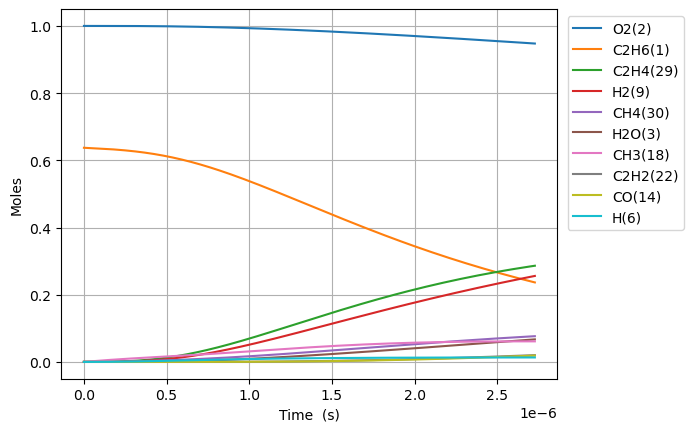

The data file committed next to this chart (first rows):
Time (s), Volume (m^3), N2, Ne, C2H6(1), O2(2), H2O(3), C(4), CH(5), CH3(18), C2H5(31), CH4(30), C2H4(29), H(6), H2(9), C2H3(28), C2H2(22), HO2(12), CH3O2(36), C2H5O2(40), OH(8), O(7), CH2O(19), H2O2(13)
0.0, 0.7853, 3.76, 0.0, 0.6374, 1.0, 0.0, 0.0, 0.0, 0.0, 0.0, 0.0, 0.0, 0.0, 0.0, 0.0, 0.0, 0.0, 0.0, 0.0, 0.0, 0.0, 0.0, 0.0
6.620101638511535e-21, 0.7853, 3.76, 0.0, 0.6374, 1.0, 3.663957901830317e-45, 1.1070770886891302e-56, 3.4510517491822756e-36, 2.783863539390299e-16, 8.297677266978727e-19, 2.0658890974963526e-30, 1.9867019011957154e-31, 4.657209147529249e-19, 4.720208229325066e-32, 8.37770777799123e-51, 6.524110496833939e-64, 3.6404681194318e-19, 8.622273912942049e-33, 1.2293221899330778e-34, 3.1318151859242336e-32, 5.689157644063996e-25, 2.6586304741010483e-32, 2.167774279932657e-34
1.85362845878323e-20, 0.7853, 3.76, 0.0, 0.6374, 1.0, 4.349851576782095e-44, 1.314321919979005e-55, 2.0844352565044857e-35, 7.794817910292769e-16, 2.3233496347602467e-18, 1.247797014887788e-29, 1.199967948324886e-30, 1.304018561308663e-18, 2.851005770513203e-31, 9.946014674111057e-50, 1.4594174217109613e-62, 1.0193310734409054e-18, 5.207853443414538e-32, 7.425106027203682e-34, 1.8916163722982303e-31, 1.5929641737583983e-24, 1.6058128063572777e-31, 1.3093356650793196e-33
4.236865048647382e-20, 0.7853, 3.76, 0.0, 0.6374, 1.0, 4.270710403508771e-43, 1.2904090554344614e-54, 1.0035658486597924e-34, 1.7816726652097427e-15, 5.310513450909804e-18, 6.007605495519249e-29, 5.777329128717246e-30, 2.9806138544220303e-18, 1.3726365530890224e-30, 9.765056186267438e-49, 2.8835628924780972e-61, 2.329899596436361e-18, 2.5073572538798587e-31, 3.574868928337227e-33, 9.107318560667565e-31, 3.641061126144317e-24, 7.731297418689514e-31, 6.303887606044082e-33
9.003338228375687e-20, 0.7853, 3.76, 0.0, 0.6374, 1.0, 3.7773951191635676e-42, 1.1413521971316032e-53, 4.382835721436551e-34, 3.786054413570561e-15, 1.1284841083308154e-17, 2.6236791538202164e-28, 2.5231114145599996e-29, 6.33380444065633e-18, 5.9946644512561926e-30, 8.637081611298189e-48, 5.131146099155837e-60, 4.9510366424272926e-18, 1.0950287869398279e-30, 1.5612391812272398e-32, 3.977405286123662e-30, 7.73725556564383e-24, 3.376460702112116e-30, 2.753073335514386e-32
1.8536284587832296e-19, 0.7853, 3.76, 0.0, 0.6374, 1.0, 3.1751282549312787e-41, 9.5937529502736e-53, 1.8297476373939985e-33, 7.79481791029175e-15, 2.3233496348501807e-17, 1.0953343994924297e-27, 1.0533493480512648e-28, 1.304018561315519e-17, 2.502654403200171e-29, 7.259987517986213e-47, 8.654427880864011e-59, 1.0193310734409237e-17, 4.571529628607566e-30, 6.517866251135257e-32, 1.6604884115769247e-29, 1.592964658355357e-23, 1.4096058773717814e-29, 1.1493539232202151e-31
3.760217730674552e-19, 0.7853, 3.76, 0.0, 0.6374, 1.0, 2.603161997311954e-40, 7.865538326799193e-52, 7.475116130608747e-33, 1.581234490373233e-14, 4.7130806880476905e-17, 4.474798420739843e-27, 4.303275786381744e-28, 2.6452947958273957e-17, 1.0224159833149035e-28, 5.952176398007497e-46, 1.4214923783769e-57, 2.0677858918373453e-17, 1.8676190186098517e-29, 2.662761036375845e-31, 6.783636965318445e-29, 3.2314437175015886e-23, 5.758699952150666e-29, 4.695485801304655e-31
7.573396274457197e-19, 0.7853, 3.76, 0.0, 0.6374, 1.0, 2.108108085233025e-39, 6.369716910285101e-51, 3.021561456736728e-32, 3.184739889060629e-14, 9.49254279507783e-17, 1.808785067533784e-26, 1.7394528764478575e-27, 5.327847264899568e-17, 4.132768874852813e-28, 4.8202267689831644e-45, 2.30430040220718e-56, 4.1646955286303195e-17, 7.549214679689641e-29, 1.0763305848281913e-30, 2.7420545224048635e-28, 6.508405258051192e-23, 2.3277585943619397e-28, 1.8979904352459194e-30
1.5199753362022486e-18, 0.7853, 3.76, 0.0, 0.6374, 1.0, 1.6967887915599848e-38, 5.12690239531297e-50, 1.2149565723798281e-31, 6.391750686432545e-14, 1.905146701167858e-16, 7.273045203292075e-26, 6.994263513342433e-27, 1.0692952203237587e-16, 1.6617681880347042e-27, 3.879737855993295e-44, 3.711004762042035e-55, 8.35851480221679e-17, 3.0355060199530903e-28, 4.3278779431688356e-30, 1.1025680634647798e-27, 1.3062342028178952e-22, 9.35981492948406e-28, 7.631736063469586e-30
3.0452467537153065e-18, 0.7853, 3.76, 0.0, 0.6374, 1, 1.3615661465222658e-37, 4.1140164084693845e-49, 4.872519257338665e-31, 1.280577228116487e-13, 3.816931545504197e-16, 2.916816421414284e-25, 2.805012495783929e-26, 2.1423162080688323e-16, 6.664433678281601e-27, 3.11324529539193e-43, 5.956984512793022e-54, 1.6746153349391816e-16, 1.2173736802478235e-27, 1.7356726245342687e-29, 4.421791070110552e-27, 2.6170270324548683e-22, 3.753704414755364e-27, 3.060667499187589e-29
6.0957895887414216e-18, 0.7853, 3.76, 0.0, 0.6374, 1, 1.0909097991358289e-36, 3.2962196357122494e-48, 1.9515491950743113e-30, 2.5633815470583484e-13, 7.640501238241635e-16, 1.1682479719301639e-24, 1.123468085745189e-25, 4.288358183868858e-16, 2.669249621681311e-26, 2.4943847304943837e-42, 9.546707784083946e-53, 3.352143044375023e-16, 4.8758445077629914e-27, 6.951743720489952e-29, 1.7710228220178258e-26, 5.238634594174498e-22, 1.5034396877908927e-26, 1.2258634353642788e-28
1.2196875258793652e-17, 0.7853, 3.76, 0.0, 0.6374, 1, 8.733911593786675e-36, 2.6389802521068263e-47, 7.811282660990457e-30, 5.128990184923661e-13, 1.5287640639975545e-15, 4.67603642978134e-24, 4.496800190774619e-25, 8.580442136708428e-16, 1.0683954753759109e-25, 1.9970244855986298e-41, 1.5287170965655324e-51, 6.707198463250048e-16, 1.9516084843532924e-26, 2.7825091665076033e-28, 7.088706706731767e-26, 1.0481937327396489e-21, 6.017676828565073e-26, 4.906648433757178e-28
2.4399046598898115e-17, 0.7853, 3.76, 0.0, 0.6374, 1, 6.98978368987695e-35, 2.1119867232564496e-46, 3.125530528448812e-29, 1.0260207460580635e-12, 3.0581919508479495e-15, 1.871023653847308e-23, 1.7993058160324066e-24, 1.7164610047345632e-15, 4.274973552465192e-25, 1.598226538594473e-40, 2.4469429470270983e-50, 1.3417309301013468e-15, 7.808976021162347e-26, 1.1133661064967561e-27, 2.8364060294880734e-25, 2.0968893232971337e-21, 2.4078545705308126e-25, 1.963298494048866e-27
4.8803389279107035e-17, 0.7853, 3.76, 0.0, 0.6374, 1, 5.5928889447197e-34, 1.6899110339346994e-45, 1.250415731599398e-28, 2.0522642011599984e-12, 6.117047750563194e-15, 7.485312952697076e-23, 7.198394936704308e-24, 3.4332945888452305e-15, 1.7102677916739652e-24, 1.2788240791397631e-39, 3.915905436265993e-49, 2.683753097659379e-15, 3.1240988952274587e-25, 4.454189416784128e-27, 1.1347471074541892e-24, 4.194420680064416e-21, 9.632986186053974e-25, 7.854472399324036e-27
9.761207463952488e-17, 0.7853, 3.76, 0.0, 0.6374, 1, 4.474735998226392e-33, 1.352058428012451e-44, 5.002069983190276e-28, 4.10475111124603e-12, 1.2234759454051497e-14, 2.9943688658167597e-22, 2.879592346882238e-23, 6.8669617649994694e-15, 6.84162795448802e-24, 1.0231564391274265e-38, 6.266086309178576e-48, 5.367797432796837e-15, 1.2497412607546638e-24, 1.781820781396667e-26, 4.5393578473830334e-24, 8.390044096207942e-21, 3.853508079457187e-24, 3.1420446625194706e-26
1.9522944536036056e-16, 0.7853, 3.76, 0.0, 0.6374, 1, 3.5799587445424036e-32, 1.0817000655307057e-43, 2.0009093974248104e-27, 8.209724930946736e-12, 2.4470183277259368e-14, 1.1977962849479507e-21, 1.1518838316596558e-22, 1.3734296149039576e-14, 2.7367625487319214e-23, 8.185640655164001e-38, 1.0026248711048917e-46, 1.0735886103157327e-14, 4.999168440136457e-24, 7.127573214857315e-26, 1.8158170250500823e-23, 1.678353373892849e-20, 1.5414659565568088e-23, 1.2568690073505594e-25
3.904641868020319e-16, 0.7853, 3.76, 0.0, 0.6374, 1, 2.864034975680845e-31, 8.653837502730568e-43, 8.003800320025771e-27, 1.6419672568462723e-11, 4.8941032588600115e-14, 4.7912826182761515e-21, 4.60762924850359e-22, 2.746896504404629e-14, 1.0947272976072543e-22, 6.548668854145129e-37, 1.604240802960743e-45, 2.1472063444220592e-14, 1.999708043840599e-23, 2.851087344492328e-25, 7.263415874647898e-23, 3.3579484266084867e-20, 6.165989290276872e-23, 5.027578315619663e-25
7.809336696853746e-16, 0.7853, 3.76, 0.0, 0.6374, 1, 2.2912551726818492e-30, 6.923202683500482e-42, 3.2015526096697004e-26, 3.283956783595301e-11, 9.788273787098163e-14, 1.9165325427860727e-20, 1.843070591447406e-21, 5.4938303341765834e-14, 4.378953781699655e-22, 5.238998686560459e-36, 2.5668186001610415e-44, 4.2944418127716275e-14, 7.99891341276418e-23, 1.1404465813401864e-24, 2.905395904710229e-22, 6.720727028710904e-20, 2.4664208189588158e-22, 2.0110517834422077e-24
1.56187263545206e-15, 0.7853, 3.76, 0.0, 0.6374, 1, 1.8330150146815084e-29, 5.538675841659923e-41, 1.2806274884721118e-25, 6.567935834076682e-11, 1.957661750745439e-13, 7.666169159110713e-20, 7.372321010097167e-21, 1.0987698196803013e-13, 1.7515904586897847e-21, 4.1912261033662575e-35, 4.106938036995946e-43, 8.588912750018422e-14, 3.199581533542846e-22, 4.561809866391362e-24, 1.1621642726394021e-21, 1.3460638219480556e-19, 9.865733560273231e-22, 8.044248046489713e-24
3.1237505669854314e-15, 0.7853, 3.76, 0.0, 0.6374, 1, 1.4664163617478192e-28, 4.431083146677236e-40, 5.122522429072882e-25, 1.3135893922972733e-10, 3.915331560368595e-13, 3.0664754587282516e-19, 2.9489368209560045e-20, 2.1975434734386538e-13, 7.006379948547941e-21, 3.352994484620942e-34, 6.571128678093997e-42, 1.717785462670265e-13, 1.2798357838193339e-21, 1.8247288578455935e-23, 4.648668910164859e-21, 2.6997876546321124e-19, 3.946303543834013e-21, 3.217707399678356e-23
6.247506430052173e-15, 0.7853, 3.76, 0.0, 0.6374, 1, 1.1731348284001036e-27, 3.5450786992037066e-39, 2.0490111354266403e-24, 2.627181005249799e-10, 7.830675441822069e-13, 1.2265917404884929e-18, 1.1795769621985933e-19, 4.395091105888094e-13, 2.8025557795645885e-20, 2.6824054128738405e-33, 1.0513844771886333e-40, 3.43557383888337e-13, 5.119348969749223e-21, 7.298926878550373e-23, 1.8594699264463064e-20, 5.4302016973543355e-19, 1.578523491732598e-20, 1.287084594905727e-22
1.2495018156185657e-14, 0.7853, 3.76, 0.0, 0.6374, 1, 9.38508556718082e-27, 2.836396139957129e-38, 8.196046219367896e-24, 5.254364211848118e-10, 1.5661380253553859e-12, 4.906370059779401e-18, 4.718316719876266e-19, 8.790187670521658e-13, 1.1210232137626458e-19, 2.1459352754202577e-32, 1.682223596636161e-39, 6.871150594814625e-13, 2.047740349723165e-20, 2.9195743405164917e-22, 7.437884418199198e-20, 1.0982895286084048e-18, 6.314098517344799e-20, 5.148341640222064e-22
2.4990041608452627e-14, 0.7853, 3.76, 0.0, 0.6374, 1, 7.508071204085988e-26, 2.2696474761102385e-37, 3.278416703333441e-23, 1.0508730547817823e-09, 3.1322858072286273e-12, 1.9625486305404678e-17, 1.8873319849238525e-18, 1.758038599875749e-12, 4.484095794189363e-19, 1.7167638224956993e-31, 2.6915815321442885e-38, 1.3742304120697414e-12, 8.19095968197008e-20, 1.1678314937522158e-21, 2.9751546998838033e-19, 2.2455744427635826e-18, 2.5256406386318417e-19, 2.059337300631707e-21
4.998008851298657e-14, 0.7853, 3.76, 0.0, 0.6374, 1, 6.00645802236683e-25, 1.81656587158563e-36, 1.311364628498375e-22, 2.1017462910849503e-09, 6.2646086490582185e-12, 7.850195631927042e-17, 7.54936671567311e-18, 3.516080345134371e-12, 1.793639813725133e-18, 1.3734352575412394e-30, 4.306603973020762e-37, 2.7484611228544902e-12, 3.2763809369517795e-19, 4.6713378078602586e-21, 1.1900620585721464e-18, 4.68712901747286e-18, 1.0102567590793428e-18, 8.237350430995986e-21
9.996018232205444e-14, 0.7853, 3.76, 0.0, 0.6374, 1, 4.8051667758841854e-24, 1.4546089111651808e-35, 5.245440840780923e-22, 4.2034926401281995e-09, 1.252936344485446e-11, 3.140078391929936e-16, 3.019776987051781e-17, 7.032172154289214e-12, 7.17456951292859e-18, 1.0987866200717727e-29, 6.890799574705704e-36, 5.4969225668573805e-12, 1.310549713659056e-18, 1.8685441438425585e-20, 4.760248528322771e-18, 1.015817683859809e-17, 4.0410301018593435e-18, 3.2949403695992414e-20
1.499402761311223e-13, 0.7853, 3.76, 0.0, 0.6374, 1, 1.3739774434503624e-23, 4.1618594189761035e-35, 1.1146535477167113e-21, 6.305238865608367e-09, 1.8794227352592368e-11, 6.672666575611838e-16, 6.417070399259434e-17, 1.0548272282273542e-11, 1.5245974798093013e-17, 3.1419135423512094e-29, 2.536317485693688e-35, 8.245384033294293e-12, 2.7849141450845415e-18, 3.9706694293418833e-20, 1.0115528237147116e-17, 1.621716301749842e-17, 8.587193197825095e-18, 7.001748354933694e-20
1.9992036994019017e-13, 0.7853, 3.76, 0.0, 0.6374, 1, 2.8981164611120574e-23, 8.784587018381996e-35, 1.9014636665879088e-21, 8.406984967525462e-09, 2.5059200372076556e-11, 1.138278404072316e-15, 1.0946836635543495e-16, 1.4064380729279244e-11, 2.600786202473508e-17, 6.627363007480949e-29, 6.432768971093023e-35, 1.0993845522165853e-11, 4.750729573226914e-18, 6.773515459416979e-20, 1.725590113154961e-17, 2.2864087240257446e-17, 1.464874784780187e-17, 1.1944158957511527e-19
2.9988055755832594e-13, 0.7853, 3.76, 0.0, 0.6374, 1, 7.915655362236886e-23, 2.403006392112415e-34, 3.936724616510193e-21, 1.2610476881364703e-08, 3.758940248902704e-11, 2.3566607869288195e-15, 2.2664274686195177e-16, 2.109661714812008e-11, 5.3846052578817815e-17, 1.810229368805296e-28, 2.249657259203306e-34, 1.649076855256366e-11, 9.835760200424358e-18, 1.4023774265790474e-19, 3.572615117540038e-17, 3.7537789304594453e-17, 3.0328393931638056e-17, 2.472886372992122e-19
3.9984074517646167e-13, 0.7853, 3.76, 0.0, 0.6374, 1, 1.656219946395373e-22, 5.03484732528924e-34, 6.695314168268592e-21, 1.6813968340818497e-08, 5.0120005847160934e-11, 4.008062622199667e-15, 3.854638309200881e-16, 2.8128884160564277e-11, 9.157815759261099e-17, 3.7877774727636547e-28, 5.621470067778495e-34, 2.1987691665466862e-11, 1.672801634648561e-17, 2.3850881530361325e-19, 6.07608250958996e-17, 5.437354664049907e-17, 5.1580690192962715e-17, 4.205731967216378e-19
4.998009327945974e-13, 0.7853, 3.76, 0.0, 0.6374, 1, 3.0150851953894443e-22, 9.178766263464382e-34, 1.0228890715416462e-20, 2.1017459313430787e-08, 6.265103910525682e-11, 6.1234138215587686e-15, 5.88907701669333e-16, 3.516118395315188e-11, 1.399109277246662e-16, 6.895825821990363e-28, 1.1926976994071701e-33, 2.748461486677289e-11, 2.5556573418543552e-17, 3.643893677162482e-19, 9.282880995677459e-17, 7.352578966940187e-17, 7.880369510963801e-17, 6.425408016181581e-19
6.997213080308689e-13, 0.7853, 3.76, 0.0, 0.6374, 1, 7.960714154468212e-22, 2.43195879065916e-33, 1.9669631199512272e-20, 2.9424439767550582e-08, 8.771442231630101e-11, 1.1775106582239136e-14, 1.1324756834995146e-15, 4.922588394650756e-11, 2.690446234587335e-16, 1.8209145670739725e-27, 4.3701482523095574e-33, 3.847846154017484e-11, 4.914413530818337e-17, 7.00715816032184e-19, 1.7850650179978293e-16, 1.1892522675944106e-16, 1.5153695769852113e-16, 1.2355831149885298e-18
1e-12, 0.7853, 3.76, 0.0, 0.6374, 1, 2.3487961099946166e-21, 7.218998320004778e-33, 3.9759560162241664e-20, 4.2051648719705755e-08, 1.2536268784279877e-10, 2.3802151814033202e-14, 2.2892745405786798e-15, 7.035119296682218e-11, 5.43848751321129e-16, 5.373690815950535e-27, 1.978762373406131e-32, 5.499112579321207e-11, 9.93389152911842e-17, 1.4164515709370677e-18, 3.608323328938853e-16, 2.047811013823235e-16, 3.063170695973313e-16, 2.497602773363911e-18
1.0995620585034118e-12, 0.7853, 3.76, 0.0, 0.6374, 1, 3.0782818028193675e-21, 9.472238068167939e-33, 4.798708641631419e-20, 4.623839474785171e-08, 1.3784642325505326e-10, 2.8727687850507016e-14, 2.7630397653975252e-15, 7.735568315908305e-11, 6.563919626021372e-16, 7.042929620445021e-27, 2.772088394423052e-32, 6.046615596367565e-11, 1.1989549584402448e-16, 1.7095762791026738e-18, 4.3550175299979107e-16, 2.379302496692282e-16, 3.6970557086780247e-16, 3.0144482196862366e-18
1.4994028089759548e-12, 0.7853, 3.76, 0.0, 0.6374, 1, 7.639527464995142e-21, 2.3647784087358246e-32, 8.889624118299155e-20, 6.305234181744143e-08, 1.8798540948152737e-10, 5.321900366446435e-14, 5.118866890519698e-15, 1.054860151978272e-10, 1.215996105244784e-15, 1.7482350249530597e-26, 9.032295489792329e-32, 8.245385182422691e-11, 2.2210822911364353e-16, 3.167119351004515e-18, 8.067816514392413e-16, 3.94575695784722e-16, 6.848942776770185e-16, 5.584366701262855e-18
2.2990843099210407e-12, 0.7853, 3.76, 0.0, 0.6374, 1, 2.7746845811895995e-20, 8.706630057586066e-32, 2.084751412233455e-19, 9.668021223165502e-08, 2.8828433096806955e-10, 1.2481100385012556e-13, 1.2006173751215155e-14, 1.617482777770945e-10, 2.85183580314203e-15, 6.352621767021824e-26, 5.173655915800212e-31, 1.2642924785683326e-10, 5.208845939750749e-16, 7.428000848333934e-18, 1.892091926137612e-15, 8.207530020664677e-16, 1.6062489955649175e-15, 1.3096647513510966e-17
3.898447311811213e-12, 0.7853, 3.76, 0.0, 0.6374, 1, 1.3865558331728106e-19, 4.473127533753323e-31, 5.986526344950407e-19, 1.6393585816191372e-07, 4.889659653570121e-10, 3.5843083909649493e-13, 3.448659945918639e-14, 2.7427920009139933e-10, 8.19011422271516e-15, 3.1776695261605223e-25, 4.6535316686918674e-30, 2.1438005717842155e-10, 1.4958038072669909e-15, 2.1333842403219892e-17, 5.433690530645419e-15, 2.1246403953589693e-15, 4.612878703112627e-15, 3.761081855027728e-17
7.0971733155915565e-12, 0.7853, 3.76, 0.0, 0.6374, 1, 8.595424844291343e-19, 2.9251579349355895e-30, 1.982912945982969e-18, 2.984467704373205e-07, 8.906643670757473e-10, 1.1874064455848595e-12, 1.1429714145945193e-13, 4.993666592078182e-10, 2.7133794846707897e-14, 1.973833226492575e-24, 5.546625329704798e-29, 3.9028174493197147e-10, 4.954832615339891e-15, 7.068943619521749e-17, 1.8000695858268507e-14, 6.538471512107025e-15, 1.5281983777533256e-14, 1.2459687023655228e-16
1e-11, 0.7853, 3.76, 0.0, 0.6374, 1, 2.3333207700167404e-18, 8.24805590483079e-30, 3.935861280179607e-18, 4.205142635056948e-07, 1.2555902333200736e-09, 2.357149125542073e-12, 2.2697272689411494e-13, 7.036619100016129e-10, 5.386654959913675e-14, 5.3660096796484064e-24, 1.9846394621413184e-28, 5.499116625508275e-10, 9.835248299659872e-15, 1.4035059963572318e-16, 3.5733638367393556e-14, 1.2628188479105432e-14, 3.033738722957085e-14, 2.4734038872346126e-16
1.02958993193719e-11, 0.7853, 3.76, 0.0, 0.6374, 1, 2.5273477108268e-18, 8.954931125014781e-30, 4.1721680218195485e-18, 4.329571766007095e-07, 1.2928095775331632e-09, 2.498694984333575e-12, 2.406091163570327e-13, 7.244883051961126e-10, 5.710143785688213e-14, 5.81275367607936e-24, 2.182178747864908e-28, 5.661835249446636e-10, 1.0425790032693217e-14, 1.4878059988673862e-16, 3.7879431037780385e-14, 1.3360320391654939e-14, 3.215919992046056e-14, 2.6219309195259286e-16
1.669335132693259e-11, 0.7853, 3.76, 0.0, 0.6374, 1, 1.0828438444388535e-17, 4.2055707686144825e-29, 1.0964059294058301e-17, 7.019764706032649e-07, 2.0984401584653144e-09, 6.568197660873297e-12, 6.33002785072417e-13, 1.1748344159821112e-09, 1.5011714507984396e-13, 2.499969388843322e-23, 1.5436507140460688e-27, 9.179873625925726e-10, 2.7401033429246092e-14, 3.9124767238900083e-16, 9.957197316857038e-14, 3.422763658651895e-14, 8.454034595605778e-14, 6.892151410543537e-16
2.2451058133737208e-11, 0.7853, 3.76, 0.0, 0.6374, 1, 2.5630432978938443e-17, 1.0590575491649503e-28, 1.982676071813151e-17, 9.440921043225011e-07, 2.82503525693187e-09, 1.1880237497260205e-11, 1.145703442359214e-12, 1.5802633322413472e-09, 2.7154974672312036e-13, 5.933502833136464e-23, 4.636629986739979e-27, 1.2346111336302697e-09, 4.955482689933969e-14, 7.078940697778552e-16, 1.8010119153441553e-13, 6.124281905007039e-14, 1.5291973487809123e-13, 1.2466203001895712e-15
2.8208764940541828e-11, 0.7853, 3.76, 0.0, 0.6374, 1, 4.9981201451734777e-17, 2.1927496346766397e-28, 3.129276839068034e-17, 1.1862060982683939e-06, 3.5530772096882316e-09, 1.8754937160974297e-11, 1.8098787728819465e-12, 1.9858038017275178e-09, 4.287262168137475e-13, 1.1603159185561583e-22, 1.099567542976069e-26, 1.551235206166537e-09, 7.821980241802491e-14, 1.1178818039874036e-15, 2.843201546086936e-13, 9.605868962722622e-14, 2.41420739192759e-13, 1.9680003022765464e-15
3.396647174734645e-11, 0.7853, 3.76, 0.0, 0.6374, 1, 8.617603546458617e-17, 3.999591699644813e-28, 4.536035921885375e-17, 1.4283184524500758e-06, 4.282565732592414e-09, 2.7192285867587968e-11, 2.6258156914851596e-12, 2.3914561033875444e-09, 6.216559158808205e-13, 2.0061334365612086e-22, 2.2270052399027034e-26, 1.867859581115066e-09, 1.1339332270956981e-13, 1.6212950670998657e-15, 4.1222879363175655e-13, 1.386748022936179e-13, 3.50045969889682e-13, 2.8533545367804122e-15
3.9724178554151067e-11, 0.7853, 3.76, 0.0, 0.6374, 1, 1.3660725724782182e-16, 6.687755658766132e-28, 6.202773850142778e-17, 1.6704291668770135e-06, 5.013500529616147e-09, 3.719227242497576e-11, 3.5938131898084574e-12, 2.797220527878908e-09, 8.503486253000928e-13, 3.1889610566223555e-22, 4.054634465089625e-26, 2.184484259428216e-09, 1.5507264028074246e-13, 2.218221491493555e-15, 5.638270399290574e-13, 1.8909069488875414e-13, 4.787981468857903e-13, 3.902682373184173e-15
5.1239592167760305e-11, 0.7853, 3.76, 0.0, 0.6374, 1, 2.8876321996473106e-16, 1.5594041582018818e-27, 1.0315542890514445e-16, 2.1546456765004997e-06, 6.479707884325342e-09, 6.188011904429568e-11, 5.987062500554701e-12, 3.6090867878706456e-09, 1.4150583056242694e-12, 6.777850910259571e-22, 1.075999177641833e-25, 2.8177345295659362e-09, 2.5793881467258744e-13, 3.692927627198376e-15, 9.380921218081097e-13, 3.1332017539671744e-13, 7.966930899697026e-13, 6.493256605427492e-15
6.275500578136954e-11, 0.7853, 3.76, 0.0, 0.6374, 1, 5.255694761605752e-16, 3.1015789787635235e-27, 1.5466151639546243e-16, 2.6388556272142336e-06, 7.951696909493395e-09, 9.281838780986253e-11, 8.992015384056712e-12, 4.421404903268012e-09, 2.1229338645389618e-12, 1.2403015226468394e-21, 2.3545969070056592e-25, 3.4509860241919904e-09, 3.8679638643407056e-13, 5.5426984717615645e-15, 1.4071148950084303e-12, 4.687434823501196e-13, 1.1951272737516686e-12, 9.73971799928509e-15
7.427041939497878e-11, 0.7853, 3.76, 0.0, 0.6374, 1, 8.672114728631559e-16, 5.5547735209657094e-27, 2.1653089905608424e-16, 3.1230590190977373e-06, 9.429465110472139e-09, 1.30006984580488e-10, 1.2611192636883702e-11, 5.2341773235481845e-09, 2.974058686251018e-12, 2.0576715362605258e-21, 4.550431632256769e-25, 4.084238751343271e-09, 5.416222121921015e-13, 7.768269173242818e-15, 1.9708948641824566e-12, 6.553568048971098e-13, 1.6741235789263592e-12, 1.3642061293155602e-14
8.578583300858801e-11, 0.7853, 3.76, 0.0, 0.6374, 1, 1.3335180455905334e-15, 9.221137988483501e-27, 2.887487658525955e-16, 3.607255852229065e-06, 1.0913010038405241e-08, 1.7344581691122932e-10, 1.6847069336220733e-11, 6.047406453140445e-09, 3.968515184078287e-12, 3.1814502095283595e-21, 8.048131873463327e-25, 4.717492718915403e-09, 7.223935798964837e-13, 1.0370359364143605e-14, 2.629431590473848e-12, 8.731564513448447e-13, 2.2337044394434812e-12, 1.8200281337939856e-14
9.999999999999999e-11, 0.7853, 3.76, 0.0, 0.6374, 1, 2.109315650312584e-15, 1.597149890730629e-26, 3.921411286484179e-16, 4.20492005461806e-06, 1.2752201320578525e-08, 2.3568393624159506e-10, 2.292962537755593e-11, 7.051857265060271e-09, 5.393806175115166e-12, 5.0678614789864955e-21, 1.4919146061046654e-24, 5.499157865513437e-09, 9.81277154586291e-13, 1.410251756440871e-14, 3.5729723362417937e-12, 1.1850005204877534e-12, 3.0355869272823644e-12, 2.473121459336738e-14
1.0881666023580649e-10, 0.7853, 3.76, 0.0, 0.6374, 1, 2.7162507005590434e-15, 2.1677930218866104e-26, 4.641732504901779e-16, 4.575629842534642e-06, 1.3897420684932811e-08, 2.7907383336384675e-10, 2.7178415305479412e-11, 7.675244059339695e-09, 6.387742954175951e-12, 6.554660847065982e-21, 2.0989356139659334e-24, 5.984004405639322e-09, 1.1616858954952755e-12, 1.6706844142444947e-14, 4.2307739457363085e-12, 1.4023008879667458e-12, 3.5947056684182447e-12, 2.928433202295818e-14
1.295444047403031e-10, 0.7853, 3.76, 0.0, 0.6374, 1, 4.579718931210118e-15, 4.089203920082363e-26, 6.573036523899193e-16, 5.447144003635061e-06, 1.660312291197749e-08, 3.955139555979834e-10, 3.8609764014401546e-11, 9.141883178486534e-09, 9.056052473476581e-12, 1.1163503501822276e-20, 4.2436322178816456e-24, 7.123869242656766e-09, 1.6455624856125172e-12, 2.370432140504955e-14, 5.996046804375471e-12, 1.9851532154712038e-12, 5.0954231143281656e-12, 4.150302640698083e-14
1.5027214924479974e-10, 0.7853, 3.76, 0.0, 0.6374, 1, 7.146172083068083e-15, 7.05285528693219e-26, 8.837407079519061e-16, 6.31863691555462e-06, 1.9327504866414798e-08, 5.322034467062708e-10, 5.207650224666605e-11, 1.0610038230176231e-08, 1.2190019592178707e-11, 1.7593706841524715e-20, 7.7336207541459e-24, 8.263738217752335e-09, 2.2131609622860353e-12, 3.1932475545277595e-14, 8.06832682001714e-12, 2.6689956063273456e-12, 6.857571185149662e-12, 5.584668444764234e-14
1.7099989374929638e-10, 0.7853, 3.76, 0.0, 0.6374, 1, 1.0528001687486011e-14, 1.1374396664021686e-25, 1.143401180177566e-15, 7.190108578734944e-06, 2.2070552718284994e-08, 6.89141782685959e-10, 6.75926234530034e-11, 1.207972278994705e-08, 1.579012634717562e-11, 2.6175847008093893e-20, 1.3049954789385976e-23, 9.403611375699466e-09, 2.86435325615378e-12, 4.1395310727577537e-14, 1.0447612913248886e-11, 3.4538086703561384e-12, 8.881275772752494e-12, 7.231527744230353e-14
2.1245538275828964e-10, 0.7853, 3.76, 0.0, 0.6373, 1, 2.01874841301582e-14, 2.5634688344310827e-25, 1.7620607203575983e-15, 8.932988160643256e-06, 2.7612590877428098e-08, 1.0637628927192782e-09, 1.0482893493199536e-10, 1.5023734647678132e-08, 2.439071653672291e-11, 5.1194958117894537e-20, 3.1648929410653427e-23, 1.168337041933128e-08, 4.417008170602453e-12, 6.404090060783413e-14, 1.6127201768173606e-11, 5.326272224459059e-12, 1.3713855765819485e-11, 1.1162715440416301e-13
2.539108717672829e-10, 0.7853, 3.76, 0.0, 0.6373, 1, 3.445765600692538e-14, 5.021924955937857e-25, 2.5126201871743726e-15, 1.0675782752889636e-05, 3.3229126995751643e-08, 1.5193730922083586e-09, 1.5043048600966835e-10, 1.7974027094553773e-08, 3.4861766249058694e-11, 8.909218698014228e-20, 6.558179804386693e-23, 1.3963146731993157e-08, 6.302506080408759e-12, 9.167271258539818e-14, 2.3034812825041652e-11, 7.602397470005899e-12, 1.9594163472479678e-11, 1.5943843038224533e-13
2.953663607762762e-10, 0.7853, 3.76, 0.0, 0.6373, 1, 5.423813029312861e-14, 8.912677976598726e-25, 3.3944206228188082e-15, 1.2418492359000488e-05, 3.8920050894422035e-08, 2.0559681872576732e-09, 2.045089172102746e-10, 2.09307082468192e-08, 4.720728674729991e-11, 1.4292067756467562e-19, 1.2181044649163854e-22, 1.6242940672260496e-08, 8.519828716542927e-12, 1.2432203837421985e-13, 3.1170451952865526e-11, 1.0282044913145945e-11, 2.6523193785104033e-11, 2.1574888065462284e-13
3.3682184978526945e-10, 0.7853, 3.76, 0.0, 0.6373, 1, 8.042855941003447e-14, 1.470280063528299e-24, 4.406806375971858e-15, 1.4161116982498513e-05, 4.468525262898997e-08, 2.6735439839802796e-09, 2.6717570489612953e-10, 2.38938859743129e-08, 6.143135951820407e-11, 2.1592480465386046e-19, 2.0885842282888412e-22, 1.8522752598810336e-08, 1.1067960901792178e-11, 1.6201982598859821e-13, 4.053413168718409e-11, 1.3365082242215589e-11, 3.450193584161198e-11, 2.80558282796884e-13
3.782773387942627e-10, 0.7853, 3.76, 0.0, 0.6373, 1, 1.1392860392649515e-13, 2.2925890116659806e-24, 5.549125095324327e-15, 1.5903656626902635e-05, 5.052462249215823e-08, 3.3720962886647603e-09, 3.3854215795539606e-10, 2.686366789789223e-08, 7.75381356073229e-11, 3.1154183193200056e-19, 3.368991035413621e-22, 2.0802582870405372e-08, 1.3945890566976131e-11, 2.0479668304019333e-13, 5.112587119370025e-11, 1.6851384272326824e-11, 4.3531373073801605e-11, 3.538664166782503e-13
4.6118831681224925e-10, 0.7853, 3.76, 0.0, 0.6373, 1, 2.0645621911007797e-13, 4.91148983966246e-24, 8.220967406721483e-15, 1.938848099248737e-05, 6.242542888816464e-08, 5.012113648072673e-09, 5.078185083421522e-10, 3.2823473648687064e-08, 1.154167267685096e-10, 5.852892170158693e-19, 7.6512492210688585e-22, 2.5362299884159647e-08, 2.0687108608284052e-11, 3.0570845948333515e-13, 7.599363724997711e-11, 2.503331493157959e-11, 6.474624042275468e-11, 5.259780098895063e-13
5.440992948302357e-10, 0.7853, 3.76, 0.0, 0.6373, 1, 3.390185176652093e-13, 9.305107943471287e-24, 1.1404793397435781e-14, 2.2872965483832823e-05, 7.46215971021154e-08, 6.975986719673891e-09, 7.132251327688146e-10, 3.8810981556458645e-08, 1.6087763663451947e-10, 9.95574848271665e-19, 1.5241516181197985e-21, 2.992209458523862e-08, 2.873544744664573e-11, 4.272956051533658e-13, 1.0577403429725895e-10, 3.482697528180415e-11, 9.017555256711354e-11, 7.320819445270725e-13
... 356 more rows
